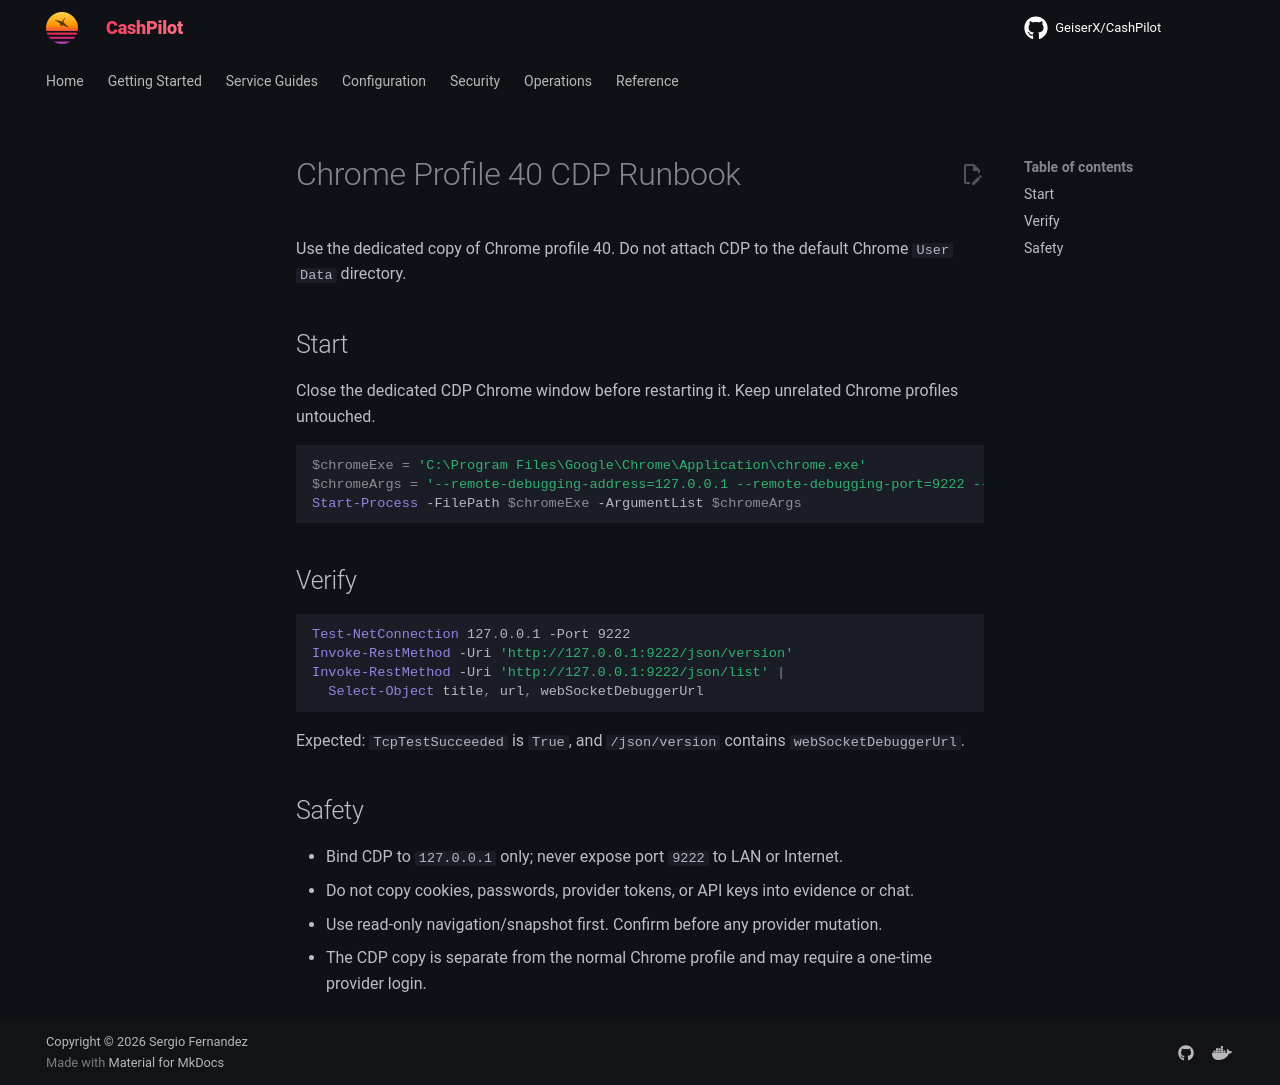

repository: assetforgeai-tech/CashPilot · page: ops/chrome-profile40-cdp/index.html · generator: mkdocs

# Chrome Profile 40 CDP Runbook

Use the dedicated copy of Chrome profile 40. Do not attach CDP to the default Chrome `User Data` directory.

## Start

Close the dedicated CDP Chrome window before restarting it. Keep unrelated Chrome profiles untouched.

```powershell
$chromeExe = 'C:\Program Files\Google\Chrome\Application\chrome.exe'
$chromeArgs = '--remote-debugging-address=127.0.0.1 --remote-debugging-port=9222 --user-data-dir="C:\Users\KALINH\AppData\Local\Google\Chrome\User Data CDP" --profile-directory="Profile 40" --no-first-run'
Start-Process -FilePath $chromeExe -ArgumentList $chromeArgs
```

## Verify

```powershell
Test-NetConnection 127.0.0.1 -Port 9222
Invoke-RestMethod -Uri 'http://127.0.0.1:9222/json/version'
Invoke-RestMethod -Uri 'http://127.0.0.1:9222/json/list' |
  Select-Object title, url, webSocketDebuggerUrl
```

Expected: `TcpTestSucceeded` is `True`, and `/json/version` contains `webSocketDebuggerUrl`.

## Safety

- Bind CDP to `127.0.0.1` only; never expose port `9222` to LAN or Internet.
- Do not copy cookies, passwords, provider tokens, or API keys into evidence or chat.
- Use read-only navigation/snapshot first. Confirm before any provider mutation.
- The CDP copy is separate from the normal Chrome profile and may require a one-time provider login.
